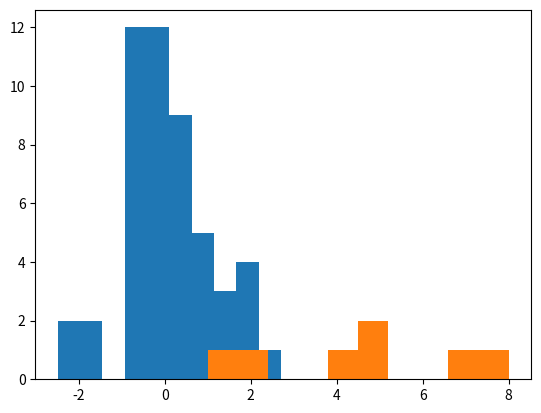

Write the Python code that produced this figure.
import matplotlib.pyplot as plt
import numpy as np

lists = np.random.normal(size=50)

plt.hist(lists)
plt.show()

"""for a list of integers"""
list2 = [1, 2, 5, 7, 8, 5, 4]
plt.hist(list2)
plt.show()
